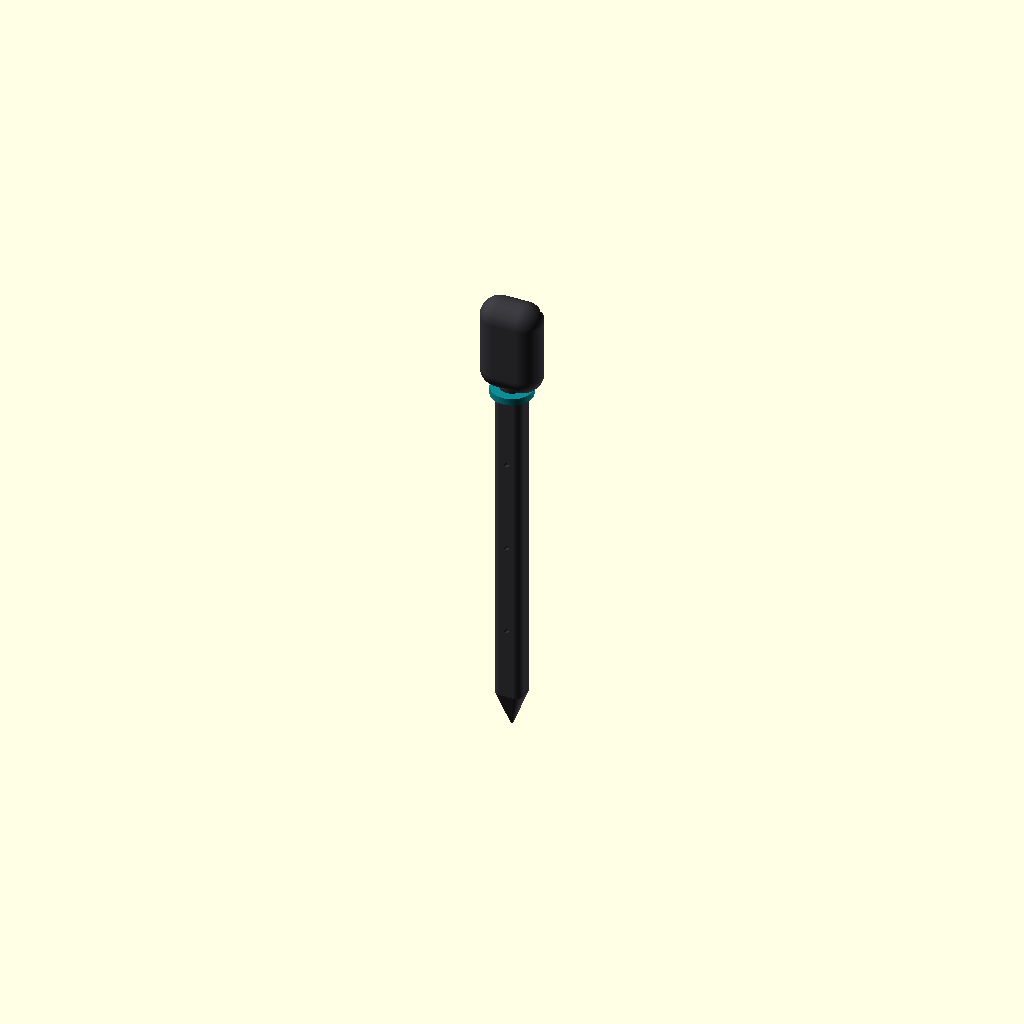
Cell 1: rendered with the file's own defaults.
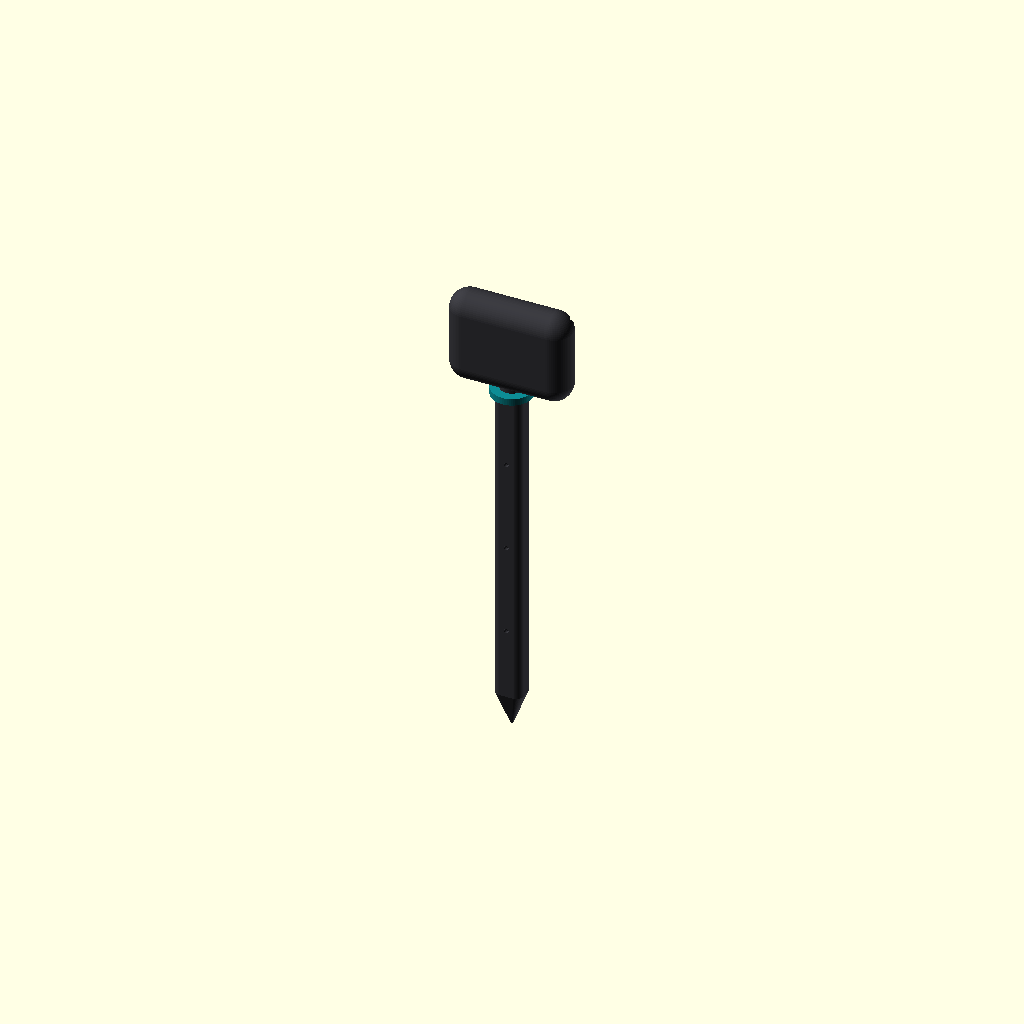
Cell 2: the same model with head_w = 52.
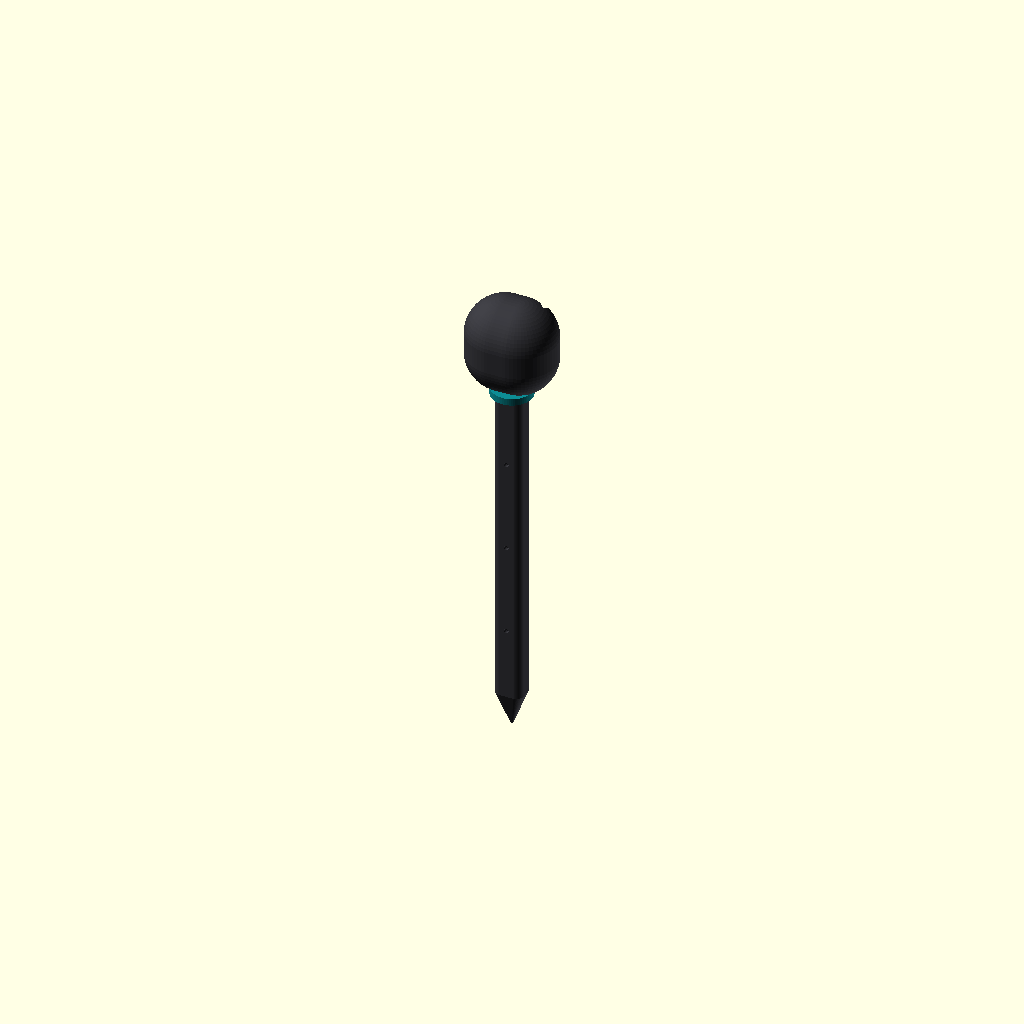
Cell 3 — head_d set to 32, the other parameters unchanged.
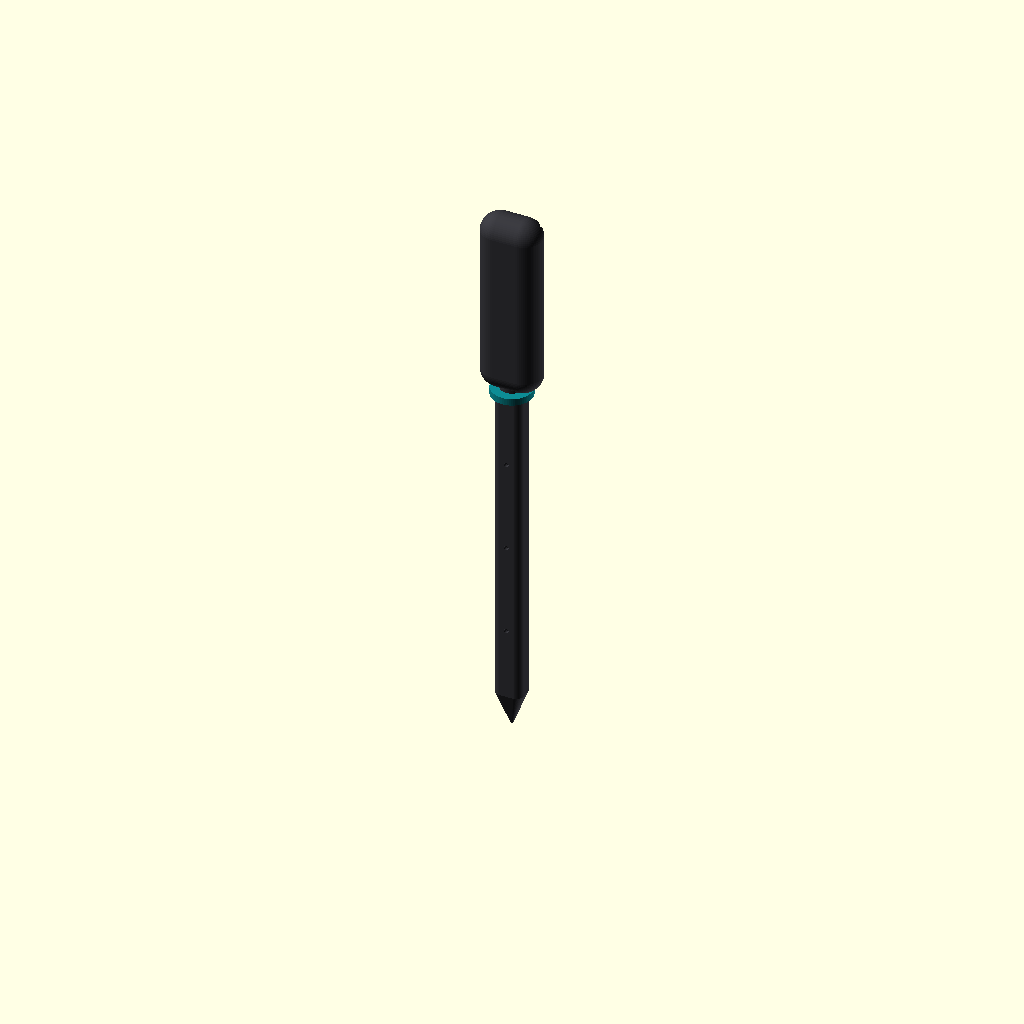
Cell 4: the same model with head_h = 80.
All cells are drawn from one camera (rotation 55°, 0°, 25°, orthographic, colour scheme Cornfield), so only the parameter changes between them.
OpenSCAD source file products/plant-sense/cad/plant_sense_probe.scad:
// =============================================================================
// PlantSense Probe — matches product hero photo:
//   dark capsule head + teal neck ring + flat-face stem + 3 oval sensors + tip
// Units: millimeters
//
// Pot sizes (electronics head FIXED; only stem/bury length changes):
//   S — small pots  4–5"  (~10–15 cm soil)   total ≈ 154 mm
//   M — medium pots 6–7"  (~15–22 cm soil)   total ≈ 199 mm  ← hero scale
//   L — large pots  8–12" (~22–30 cm soil)   total ≈ 254 mm
//
// Export:
//   openscad -D 'SIZE="S"' -D 'PART="assembled"'  -o stl/plant_sense_S.stl plant_sense_probe.scad
//   openscad -D 'SIZE="M"' -D 'PART="print_plate"' -o stl/plant_sense_M_print.stl plant_sense_probe.scad
//   PART = assembled | head | ring | stem | lid | print_plate
// =============================================================================

$fn = 64;

SIZE = "M"; // "S" | "M" | "L"
PART = "assembled";

// ---- Fixed head (same for every size — ESP32-C3 + battery) -----------------
head_w = 26;
head_d = 16;
head_h = 40;
wall   = 1.7;

// ---- Size → bury depth below teal ring ------------------------------------
function bury_for(s) =
  s == "S" ? 95 :
  s == "L" ? 195 :
             140;

bury_h   = bury_for(SIZE);
stem_w   = 12.0;   // width across flats (X) — photo: slim
stem_d   = 10.5;   // depth front-to-back (Y) after flats — flatter than round
stem_r   = 3.2;    // side corner radius
tip_h    = 16;
ring_h   = 3.0;
ring_od  = max(stem_w, stem_d) + 5.5;
tenon_d  = min(stem_w, stem_d) - 0.8;
ring_id  = tenon_d + 0.35;

// Sensor oval centers from tip base (thirds along bury zone)
sensor_bot = tip_h + bury_h * 0.22;
sensor_mid = tip_h + bury_h * 0.50;
sensor_top = tip_h + bury_h * 0.78;
oval_w = 5.0;
oval_h = 11.5;
oval_depth = 2.2; // deeper pocket so ovals read clearly on the flat face

stem_body_h = bury_h;
head_z0 = tip_h + stem_body_h + ring_h;
total_h = tip_h + stem_body_h + ring_h + head_h;

echo(str("PlantSense SIZE=", SIZE,
         " total=", total_h, "mm",
         " bury=", bury_h, "mm",
         " stem=", stem_w, "x", stem_d, "mm"));

// ---- helpers ---------------------------------------------------------------
module capsule_body(w, d, h) {
  hull() {
    translate([-(w - d) / 2, 0, d / 2]) sphere(d = d);
    translate([ (w - d) / 2, 0, d / 2]) sphere(d = d);
    translate([-(w - d) / 2, 0, h - d / 2]) sphere(d = d);
    translate([ (w - d) / 2, 0, h - d / 2]) sphere(d = d);
  }
}

module rounded_rect_2d(w, d, r) {
  // Flat front + flat back, rounded left/right — hero stem cross-section
  hull() {
    translate([-(w / 2 - r), -(d / 2 - r)]) circle(r = r);
    translate([ (w / 2 - r), -(d / 2 - r)]) circle(r = r);
    translate([-(w / 2 - r),  (d / 2 - r)]) circle(r = r);
    translate([ (w / 2 - r),  (d / 2 - r)]) circle(r = r);
  }
}

module oval_2d(w, h) {
  hull() {
    translate([0, -h / 2 + w / 2]) circle(d = w);
    translate([0,  h / 2 - w / 2]) circle(d = w);
  }
}

// ---- TIP -------------------------------------------------------------------
module tip() {
  // Cone from near-point to stem footprint
  hull() {
    translate([0, 0, 0.4])
      scale([0.08, 0.08, 1])
        linear_extrude(height = 0.2)
          rounded_rect_2d(stem_w, stem_d, stem_r);
    translate([0, 0, tip_h - 0.2])
      linear_extrude(height = 0.2)
        rounded_rect_2d(stem_w, stem_d, stem_r);
  }
}

// ---- STEM ------------------------------------------------------------------
module stem_outer() {
  difference() {
    union() {
      tip();
      translate([0, 0, tip_h])
        linear_extrude(height = stem_body_h)
          rounded_rect_2d(stem_w, stem_d, stem_r);
      // tenon through ring into head
      translate([0, 0, tip_h + stem_body_h])
        cylinder(h = ring_h + 3.2, d = tenon_d);
    }

    // Three recessed oval sensor windows on FRONT flat face
    for (z = [sensor_bot, sensor_mid, sensor_top]) {
      translate([0, -stem_d / 2 - 0.05, z])
        rotate([90, 0, 0])
          linear_extrude(height = oval_depth + 0.5)
            oval_2d(oval_w, oval_h);

      // wire path from core into pocket
      translate([0, 0, z])
        rotate([90, 0, 0])
          cylinder(h = stem_d / 2 + 1.5, d = 2.0);
    }

    // Hollow wire channel (solid tip remains)
    translate([0, 0, tip_h + 10])
      linear_extrude(height = stem_body_h + ring_h + 2)
        rounded_rect_2d(stem_w - 2 * wall, stem_d - 2 * wall, max(0.6, stem_r - wall));
  }
}

// ---- TEAL ACCENT RING ------------------------------------------------------
module accent_ring() {
  difference() {
    cylinder(h = ring_h, d = ring_od);
    translate([0, 0, -0.1])
      cylinder(h = ring_h + 0.2, d = ring_id);
  }
}

// ---- CAPSULE HEAD ----------------------------------------------------------
module head_shell() {
  difference() {
    capsule_body(head_w, head_d, head_h);

    // electronics cavity
    translate([0, 0, 2.4])
      capsule_body(head_w - 2 * wall, head_d - 2 * wall, head_h - 4.2);

    // USB-C on upper front face (hero)
    translate([0, -head_d / 2 - 0.2, head_h * 0.68])
      rotate([90, 0, 0])
        hull() {
          translate([-3.8, 0, 0]) cylinder(h = wall + 2.5, d = 3.6);
          translate([ 3.8, 0, 0]) cylinder(h = wall + 2.5, d = 3.6);
        }

    // status LED peephole
    translate([0, -head_d / 2 - 0.2, head_h * 0.30])
      rotate([90, 0, 0])
        cylinder(h = wall + 2.5, d = 2.2);

    // stem socket
    translate([0, 0, -0.3])
      cylinder(h = 7, d = tenon_d + 0.4);

    // rear service opening
    translate([-head_w / 2 + wall + 0.3, 1.5, 3])
      cube([head_w - 2 * wall - 0.6, head_d, head_h - 6]);
  }

  // board rails
  for (x = [-5, 5])
    translate([x - 0.6, -2.5, 4])
      cube([1.2, 5, head_h * 0.50]);
}

module head_lid() {
  difference() {
    union() {
      intersection() {
        capsule_body(head_w - 0.5, head_d - 0.5, head_h - 0.5);
        translate([-head_w, 2.0, 2.5])
          cube([head_w * 2, head_d, head_h - 5]);
      }
      translate([-head_w / 2 + wall + 0.5, 1.2, 3.5])
        cube([head_w - 2 * wall - 1.0, 1.4, head_h - 7]);
    }
    translate([0, head_d / 2 - 1, head_h / 2])
      rotate([90, 0, 0])
        cylinder(h = 4, d = 2.0);
  }
}

// ---- ASSEMBLY / PRINT PLATE ------------------------------------------------
module assembled() {
  color([0.22, 0.22, 0.24]) stem_outer();
  color([0.05, 0.55, 0.58])
    translate([0, 0, tip_h + stem_body_h])
      accent_ring();
  color([0.22, 0.22, 0.24])
    translate([0, 0, head_z0])
      head_shell();
}

module print_plate() {
  translate([0, 0, 0]) stem_outer();
  translate([stem_w / 2 + head_w / 2 + 10, 0, 0]) head_shell();
  translate([stem_w / 2 + head_w / 2 + 10, head_d + 14, 0])
    rotate([90, 0, 0]) head_lid();
  translate([stem_w / 2 + head_w + ring_od + 18, 0, 0]) accent_ring();
}

if (PART == "assembled") assembled();
else if (PART == "head") head_shell();
else if (PART == "ring") accent_ring();
else if (PART == "stem") stem_outer();
else if (PART == "lid") head_lid();
else if (PART == "print_plate") print_plate();
else assembled();
Parameter table extracted from the source (name, type, default, range or options):
SIZE: string, default "M"
PART: string, default "assembled"
head_w: number, default 26
head_d: number, default 16
head_h: number, default 40
wall: number, default 1.7
